Dataset: assets (GitHub, SirYorch/mobile-app-zernike-shape-signature). Classes: circle, square, triangle.

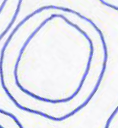
Label: circle

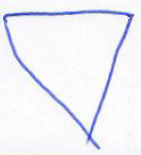
Label: triangle

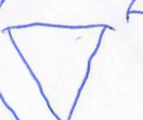
Label: triangle

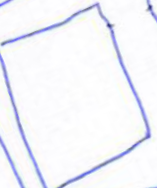
Label: square

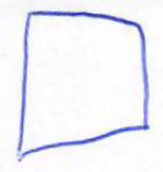
Label: square

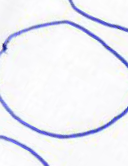
Label: circle
